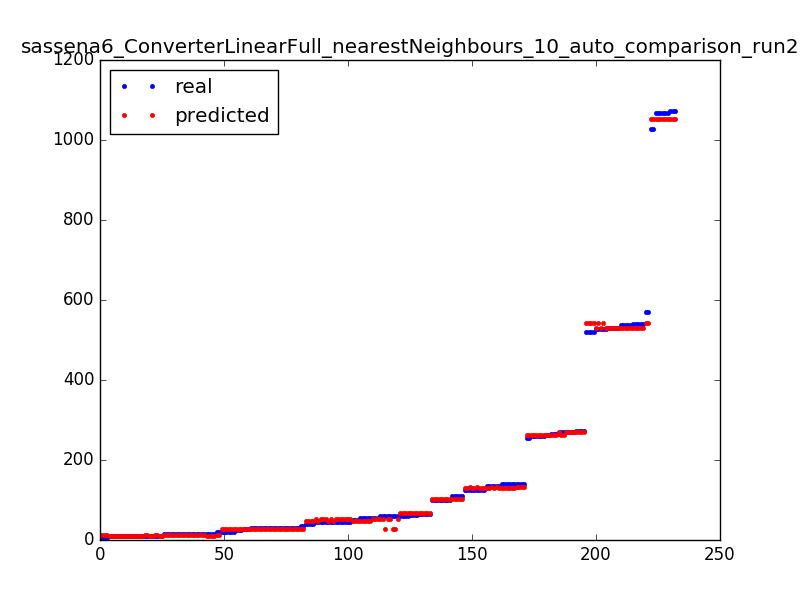

Source data for this figure (header and first rows):
5.0, 11.9
1027, 1053
54.0, 48.4
30.0, 27.5
61.0, 66.4
571.0, 543.4
20.0, 27.5
125.0, 129.8
140.0, 131.5
59.0, 51.7
1068, 1053
9.0, 10.6
14.0, 11.9
1068, 1053
59.0, 51.7
59.0, 27.5
110.0, 102.5
61.0, 66.4
537.0, 531.0
27.0, 27.5
61.0, 66.4
9.0, 10.6
261.0, 261.8
30.0, 27.5
271.0, 270.1
101.0, 102.5
529.0, 531.0
59.0, 51.7
530.0, 531.0
59.0, 51.7
261.0, 261.8
139.0, 129.8
59.0, 27.5
54.0, 48.4
9.0, 10.6
527.0, 531.0
14.0, 11.9
9.0, 10.6
10.0, 10.6
9.0, 10.6
139.0, 129.8
59.0, 27.5
537.0, 531.0
14.0, 11.9
101.0, 102.5
54.0, 48.4
5.0, 11.9
521.0, 543.4
10.0, 11.9
65.0, 66.4
541.0, 531.0
139.0, 129.8
273.0, 270.1
541.0, 531.0
20.0, 27.5
125.0, 129.8
9.0, 10.6
29.0, 26.9
51.0, 48.4
65.0, 66.4
14.0, 11.9
... 172 more rows
